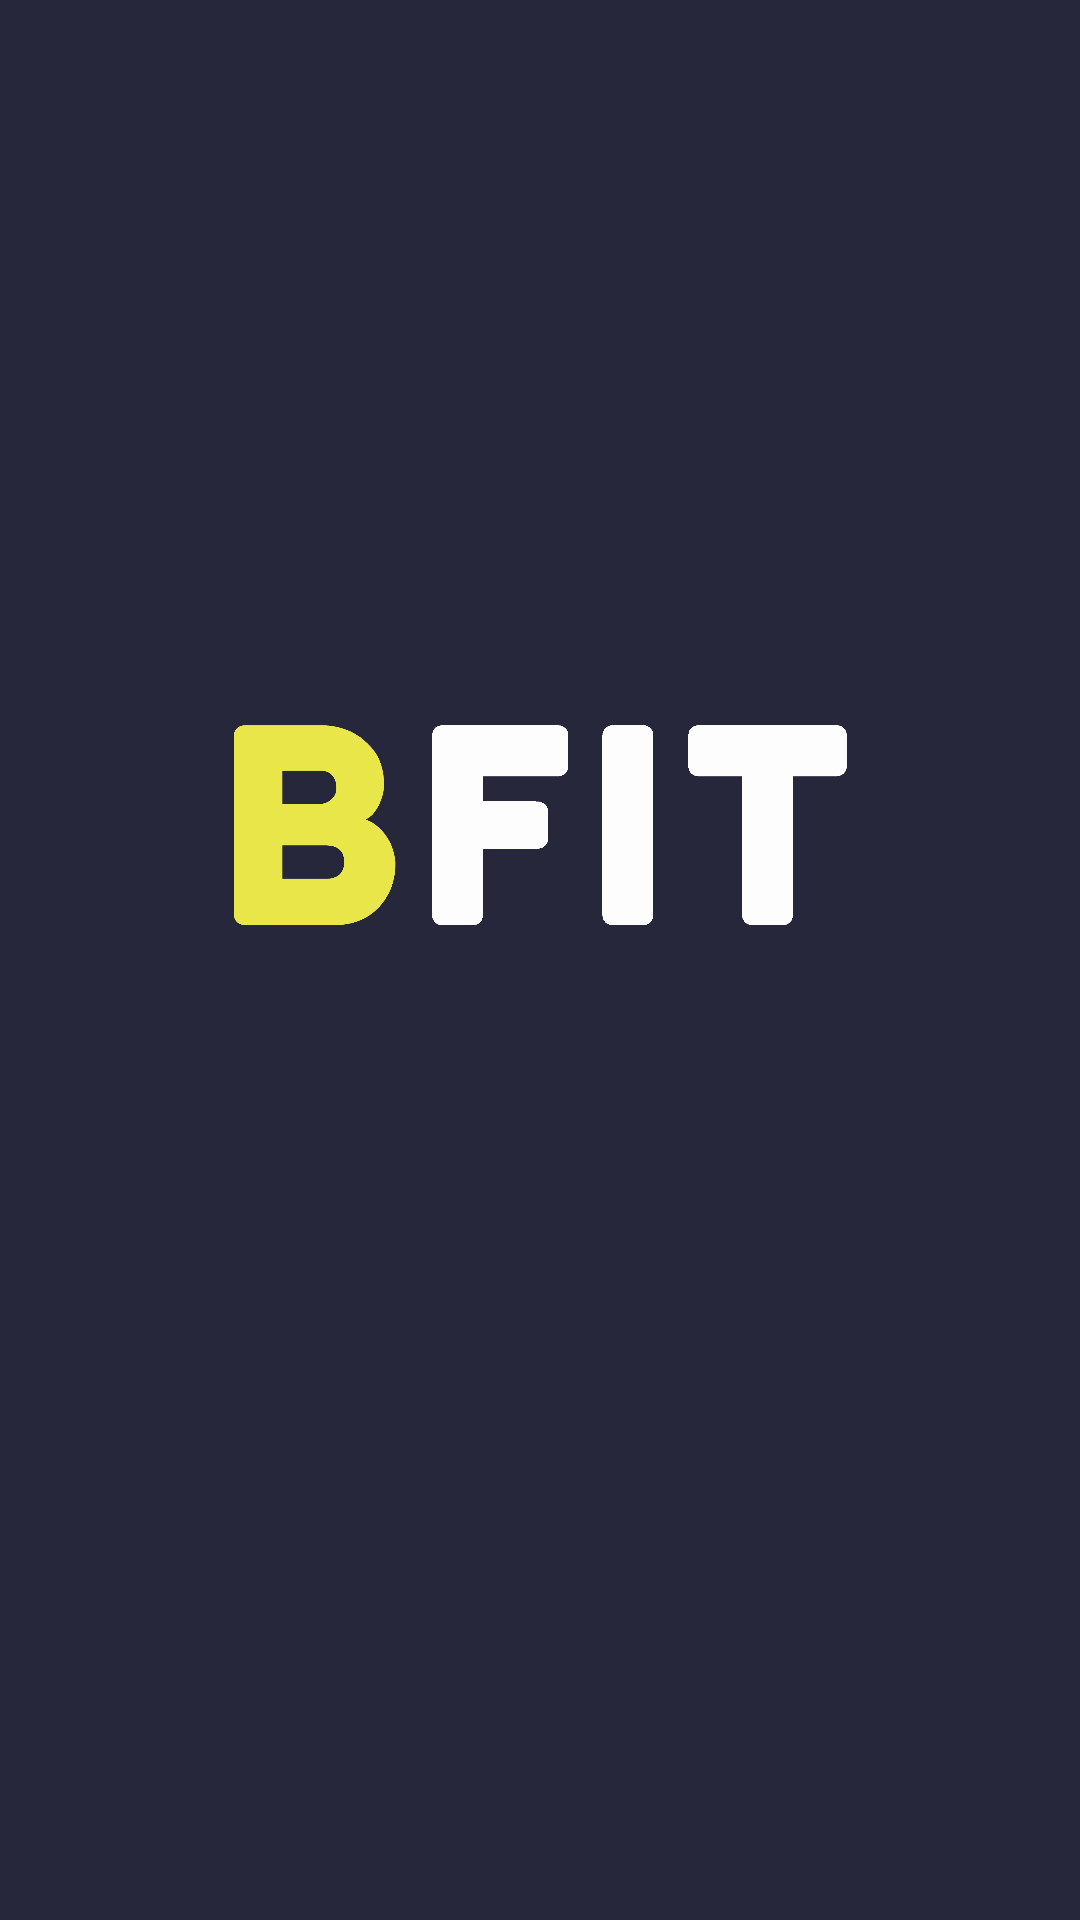

Reconstruct the res/layout file that produces this screen, plus the resources it refers to.
<!-- AndroidManifest.xml: application theme AppTheme -->
<!-- res/layout/activity_main.xml -->
<?xml version="1.0" encoding="utf-8"?>
<RelativeLayout
    xmlns:android="http://schemas.android.com/apk/res/android"
    xmlns:app="http://schemas.android.com/apk/res-auto"
    xmlns:tools="http://schemas.android.com/tools"
    android:id="@+id/container"
    android:background="@color/colorAccent"
    android:layout_width="match_parent"
    android:layout_height="match_parent"
    tools:context=".MainActivity">

    <ImageView
        android:id="@+id/imageView"
        android:layout_width="211dp"
        android:layout_height="116dp"
        android:layout_alignParentTop="true"
        android:layout_centerHorizontal="true"
        android:layout_marginTop="223dp"
        app:srcCompat="@drawable/logo_white"
        tools:layout_editor_absoluteX="75dp"
        tools:layout_editor_absoluteY="235dp"
        android:contentDescription="@null"/>

</RelativeLayout>
<!-- resources referenced by this layout -->
<resources>
  <color name="colorAccent">#26273a</color>
  <!-- drawable logo_white: png bitmap (drawable-hdpi, 24772 bytes) -->
  <style name="AppTheme" parent="Theme.AppCompat.Light.NoActionBar">
          
          <item name="colorPrimary">@color/colorPrimary</item>
          <item name="colorPrimaryDark">@color/colorPrimaryDark</item>
          <item name="colorAccent">@color/colorAccent</item>
          <item name="android:textColorPrimary">@color/text_color_primary</item>
      </style>
  <color name="colorPrimary">#f1ea43</color>
  <color name="colorPrimaryDark">#26273a</color>
  <color name="text_color_primary">#010203</color>
</resources>
